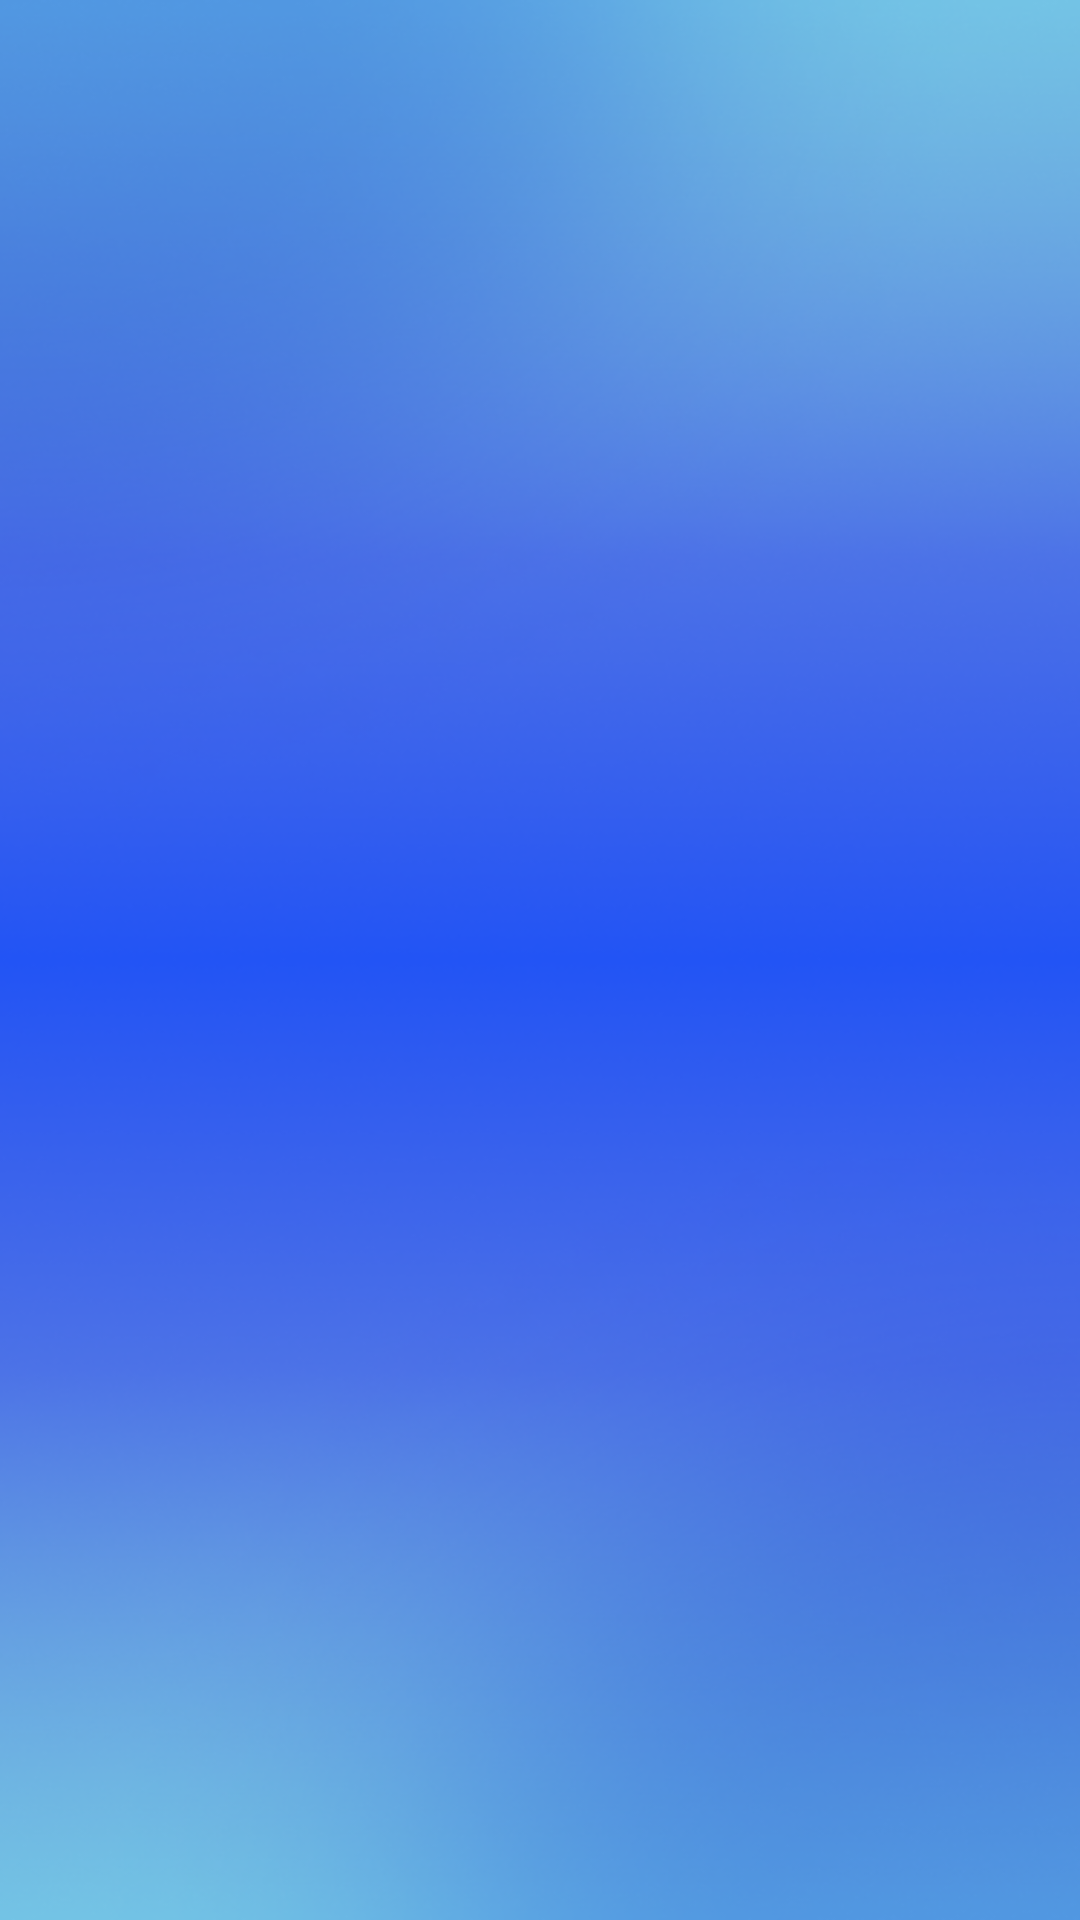

Produce the Android XML layout that renders to this screen, including the resource entries it uses.
<!-- AndroidManifest.xml: application theme Theme.MedPractika -->
<!-- res/layout/activity_main.xml -->
<?xml version="1.0" encoding="utf-8"?>
<androidx.constraintlayout.widget.ConstraintLayout xmlns:android="http://schemas.android.com/apk/res/android"
    xmlns:app="http://schemas.android.com/apk/res-auto"
    xmlns:tools="http://schemas.android.com/tools"
    android:layout_width="match_parent"
    android:layout_height="match_parent"
    android:background="@drawable/fon_bg"
    tools:context=".MainActivity" >

    <ImageView
        android:id="@+id/imageView"
        android:layout_width="wrap_content"
        android:layout_height="wrap_content"
        app:layout_constraintBottom_toBottomOf="parent"
        app:layout_constraintEnd_toEndOf="parent"
        app:layout_constraintStart_toStartOf="parent"
        app:layout_constraintTop_toTopOf="parent"
        app:srcCompat="@drawable/logo" />
</androidx.constraintlayout.widget.ConstraintLayout>
<!-- resources referenced by this layout -->
<resources>
  <!-- drawable fon_bg: png bitmap (drawable, 172896 bytes) -->
  <style name="Theme.MedPractika" parent="Theme.MaterialComponents.DayNight.DarkActionBar">
          
          <item name="colorPrimary">@color/purple_500</item>
          <item name="colorPrimaryVariant">@color/purple_700</item>
          <item name="colorOnPrimary">@color/white</item>
          
          <item name="colorSecondary">@color/teal_200</item>
          <item name="colorSecondaryVariant">@color/teal_700</item>
          <item name="colorOnSecondary">@color/black</item>
          
          <item name="android:statusBarColor">?attr/colorPrimaryVariant</item>
          
      </style>
  <!-- not gathered from this repository: default colours our renderer supplied (Android Studio template values) -->
  <color name="purple_500">#FF6200EE</color>
  <color name="purple_700">#FF3700B3</color>
  <color name="teal_200">#FF03DAC5</color>
  <color name="teal_700">#FF018786</color>
  <color name="black">#FF000000</color>
  <color name="white">#FFFFFFFF</color>
</resources>
